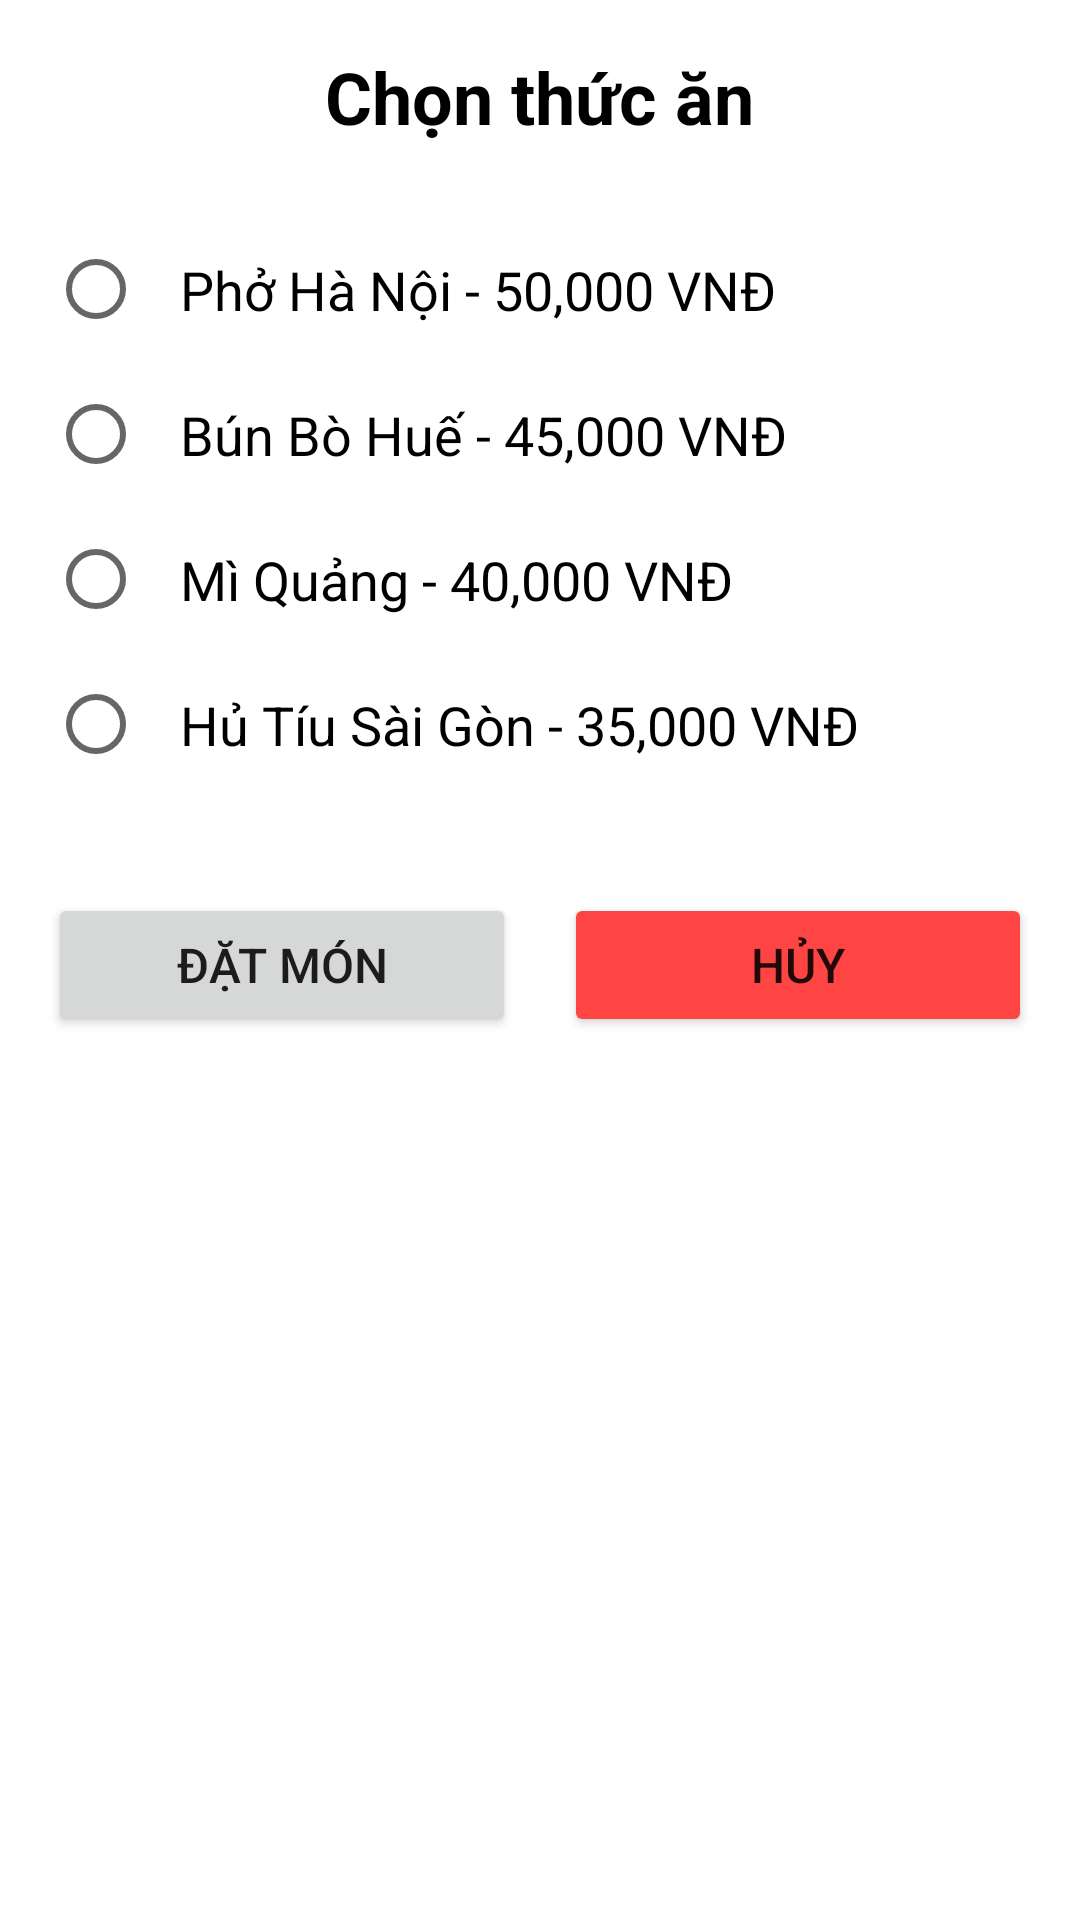

Produce the Android XML layout that renders to this screen, including the resource entries it uses.
<!-- AndroidManifest.xml: application theme Theme.Lab1 -->
<!-- res/layout/activity_food.xml -->
<?xml version="1.0" encoding="utf-8"?>
<LinearLayout xmlns:android="http://schemas.android.com/apk/res/android"
    android:layout_width="match_parent"
    android:layout_height="match_parent"
    android:orientation="vertical"
    android:padding="16dp"
    android:background="@color/white">

    <TextView
        android:layout_width="wrap_content"
        android:layout_height="wrap_content"
        android:text="Chọn thức ăn"
        android:textSize="24sp"
        android:textStyle="bold"
        android:textColor="@color/black"
        android:layout_marginBottom="24dp"
        android:layout_gravity="center" />

    <RadioGroup
        android:id="@+id/radio_group_food"
        android:layout_width="match_parent"
        android:layout_height="wrap_content"
        android:layout_marginBottom="32dp">

        <RadioButton
            android:id="@+id/radio_pho"
            android:layout_width="match_parent"
            android:layout_height="wrap_content"
            android:text="Phở Hà Nội - 50,000 VNĐ"
            android:textSize="18sp"
            android:padding="12dp" />

        <RadioButton
            android:id="@+id/radio_bun_bo"
            android:layout_width="match_parent"
            android:layout_height="wrap_content"
            android:text="Bún Bò Huế - 45,000 VNĐ"
            android:textSize="18sp"
            android:padding="12dp" />

        <RadioButton
            android:id="@+id/radio_mi_quang"
            android:layout_width="match_parent"
            android:layout_height="wrap_content"
            android:text="Mì Quảng - 40,000 VNĐ"
            android:textSize="18sp"
            android:padding="12dp" />

        <RadioButton
            android:id="@+id/radio_hu_tieu"
            android:layout_width="match_parent"
            android:layout_height="wrap_content"
            android:text="Hủ Tíu Sài Gòn - 35,000 VNĐ"
            android:textSize="18sp"
            android:padding="12dp" />

    </RadioGroup>

    <LinearLayout
        android:layout_width="match_parent"
        android:layout_height="wrap_content"
        android:orientation="horizontal"
        android:gravity="center">

        <Button
            android:id="@+id/btn_order"
            android:layout_width="0dp"
            android:layout_height="wrap_content"
            android:layout_weight="1"
            android:text="Đặt món"
            android:textSize="16sp"
            android:layout_marginEnd="8dp" />

        <Button
            android:id="@+id/btn_cancel"
            android:layout_width="0dp"
            android:layout_height="wrap_content"
            android:layout_weight="1"
            android:text="Hủy"
            android:textSize="16sp"
            android:backgroundTint="@android:color/holo_red_light"
            android:layout_marginStart="8dp" />

    </LinearLayout>

</LinearLayout>
<!-- resources referenced by this layout -->
<resources>
  <color name="black">#000000</color>
  <color name="white">#FFFFFF</color>
  <style name="Theme.Lab1" parent="Theme.MaterialComponents.Light.NoActionBar" />
</resources>
